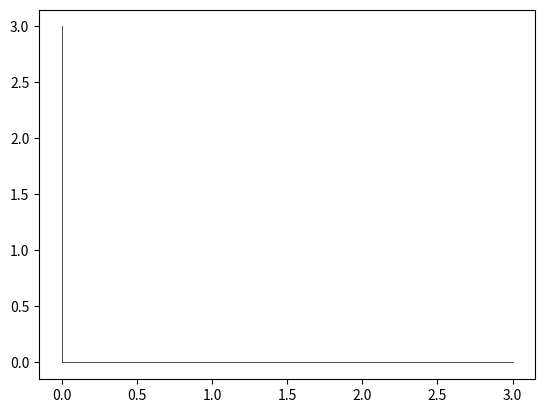

Generate this figure with matplotlib:
import matplotlib.pyplot as plt
import math

def intersectLines( pt1, pt2, ptA, ptB ): 
    DET_TOLERANCE = 0.00000001

    # the first line is pt1 + r*(pt2-pt1)
    # in component form:
    x1, y1 = pt1;   x2, y2 = pt2
    dx1 = x2 - x1;  dy1 = y2 - y1

    # the second line is ptA + s*(ptB-ptA)
    x, y = ptA;   xB, yB = ptB
    dx = xB - x;  dy = yB - y

    DET = (-dx1 * dy + dy1 * dx)

    if math.fabs(DET) < DET_TOLERANCE: return (0,0,0,0,0)

    # now, the determinant should be OK
    DETinv = 1.0/DET

    # find the scalar amount along the "self" segment
    r = DETinv * (-dy  * (x-x1) +  dx * (y-y1))

    # find the scalar amount along the input line
    s = DETinv * (-dy1 * (x-x1) + dx1 * (y-y1))

    # return the average of the two descriptions
    xi = (x1 + r*dx1 + x + s*dx)/2.0
    yi = (y1 + r*dy1 + y + s*dy)/2.0
    return ( xi, yi)


pt1 = (0,9)
pt2 = (1,0)
pt3 = (9,0)
pt4 = (0,1)
print(intersectLines(pt1, pt2, pt3, pt4))
  

lines = []
intersect = []

def original(num, i, w,setcolor):
    for x in range(1,i):
        if num>0:
            plt.plot([0,i-x],[x,0], color=setcolor, linewidth=w)
        if num>1:
            plt.plot([0,i-x],[-x,0], color=setcolor, linewidth=w)
        if num>2:
            plt.plot([0,-(i-x)],[x,0], color=setcolor, linewidth=w)
        if num>3:
            plt.plot([0,-(i-x)],[-x,0], color=setcolor, linewidth=w)

def triinmiddle(num, i, w,setcolor):
    for x in range(1,i):
        if num >0:
            plt.plot([0,i-x],[i-x,x], color=setcolor,linewidth = w)
            plt.plot([0,x],[i-x,0], color=setcolor,linewidth = w)
            plt.plot([x,i-x],[0,x], color=setcolor,linewidth = w)
        if num >1:
            plt.plot([0,i-x],[-(i-x),-(x)], color=setcolor,linewidth = w)
            plt.plot([0,x],[-(i-x),0], color=setcolor,linewidth = w)
            plt.plot([x,i-x],[0,-x], color=setcolor,linewidth = w)

        if num >2:
            plt.plot([0,-(i-x)],[i-x,x], color=setcolor,linewidth = w)
            plt.plot([0,-x],[i-x,0], color=setcolor,linewidth = w)
            plt.plot([-x,-(i-x)],[0,x], color=setcolor,linewidth = w)

        if num >3:
            plt.plot([0,-(i-x)],[-(i-x),-x], color=setcolor,linewidth = w)
            plt.plot([0,-x],[-(i-x),0], color=setcolor,linewidth = w)
            plt.plot([-x,-(i-x)],[0,-x], color=setcolor,linewidth = w)

def shape3(num,i,w,setcolor):
    for x in range(1,i):
        if num>0:
            plt.plot([0,i-x],[x,0], color=setcolor, linewidth=w)
            plt.plot([x-1,i-x],[i-x,0], color=setcolor, linewidth=w)
            plt.plot([i-x,0],[x-1,i-x], color=setcolor, linewidth=w)
        if num>1:
            plt.plot([0,i-x],[-x,0], color=setcolor, linewidth=w)
            plt.plot([x-1,i-x],[-(i-x),0], color=setcolor, linewidth=w)
            plt.plot([i-x,0],[-(x-1),-(i-x)], color=setcolor, linewidth=w)
        if num>2:
            plt.plot([0,-(i-x)],[x,0], color=setcolor, linewidth=w)
            plt.plot([-(x-1),-(i-x)],[i-x,0], color=setcolor, linewidth=w)
            plt.plot([-(i-x),0],[x-1,i-x], color=setcolor, linewidth=w)
        if num>3:
            plt.plot([0,-(i-x)],[-x,0], color=setcolor, linewidth=w)
            plt.plot([-(x-1),-(i-x)],[-(i-x),0], color=setcolor, linewidth=w)
            plt.plot([-(i-x),0],[-(x-1),-(i-x)], color=setcolor, linewidth=w)



i = 4
w=0.5
num = 1
setcolor = ('black')
if num>0:
    plt.plot([0,0],[0,i-1],color=setcolor, linewidth=w)
    plt.plot([0,i-1],[0,0],color=setcolor, linewidth=w)
if num>1:
    plt.plot([0,0],[0,-i+1],color=setcolor, linewidth=w)
if num>2:
    plt.plot([0,-i+1],[0,0],color=setcolor, linewidth=w)

#triinmiddle(num,i,w,"red")
#original(num,i,w,"blue")
#shape3(num,i,w,setcolor)
plt.show() 

